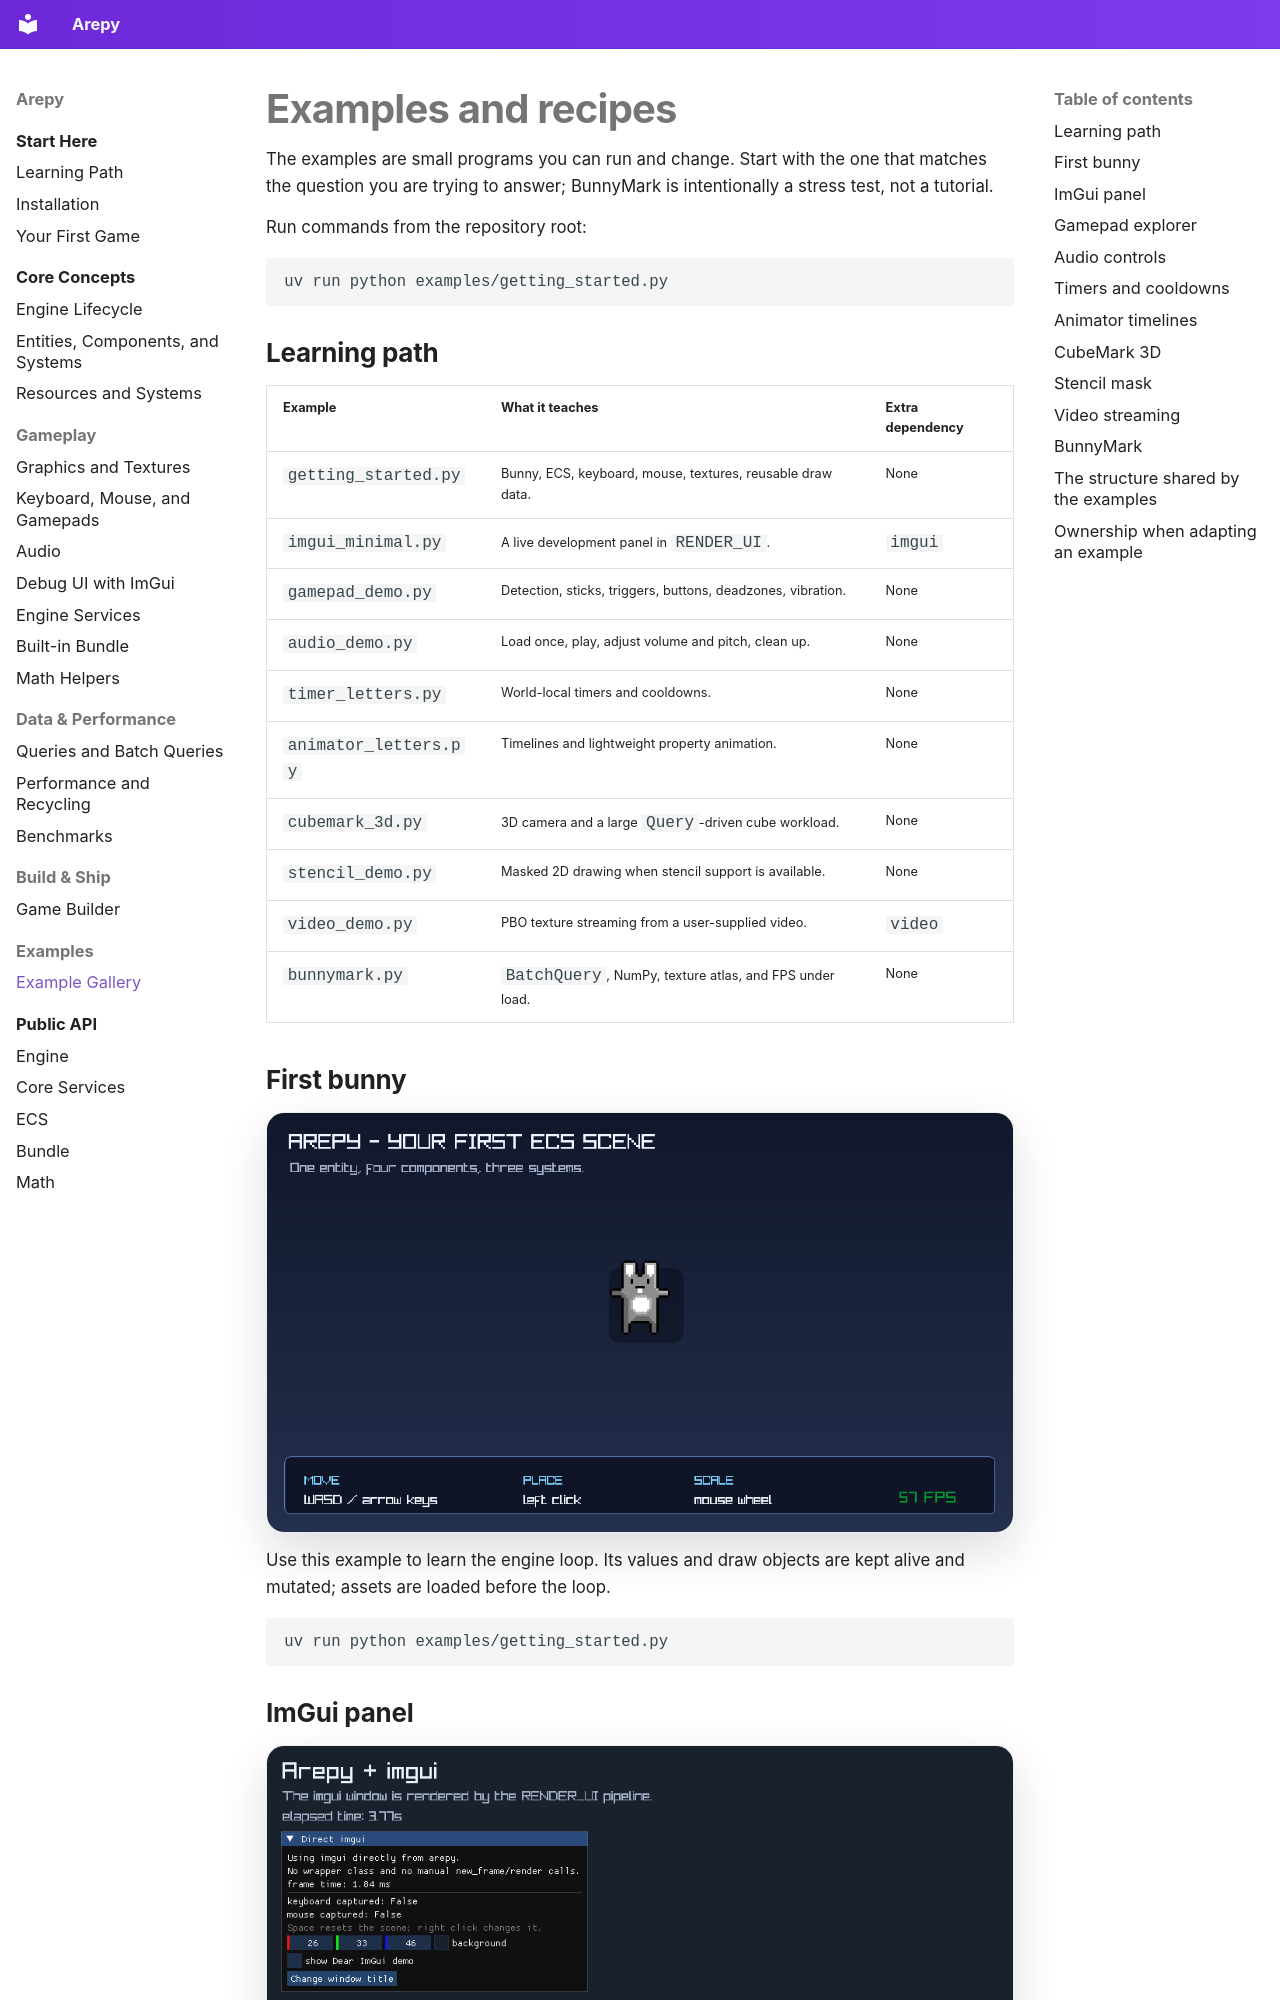

repository: Scr44gr/arepy · page: guide/examples/index.html · generator: mkdocs

# Examples and recipes

The examples are small programs you can run and change. Start with the one that
matches the question you are trying to answer; BunnyMark is intentionally a
stress test, not a tutorial.

Run commands from the repository root:

```bash
uv run python examples/getting_started.py
```

## Learning path

| Example | What it teaches | Extra dependency |
| --- | --- | --- |
| `getting_started.py` | Bunny, ECS, keyboard, mouse, textures, reusable draw data. | None |
| `imgui_minimal.py` | A live development panel in `RENDER_UI`. | `imgui` |
| `gamepad_demo.py` | Detection, sticks, triggers, buttons, deadzones, vibration. | None |
| `audio_demo.py` | Load once, play, adjust volume and pitch, clean up. | None |
| `timer_letters.py` | World-local timers and cooldowns. | None |
| `animator_letters.py` | Timelines and lightweight property animation. | None |
| `cubemark_3d.py` | 3D camera and a large `Query`-driven cube workload. | None |
| `stencil_demo.py` | Masked 2D drawing when stencil support is available. | None |
| `video_demo.py` | PBO texture streaming from a user-supplied video. | `video` |
| `bunnymark.py` | `BatchQuery`, NumPy, texture atlas, and FPS under load. | None |
